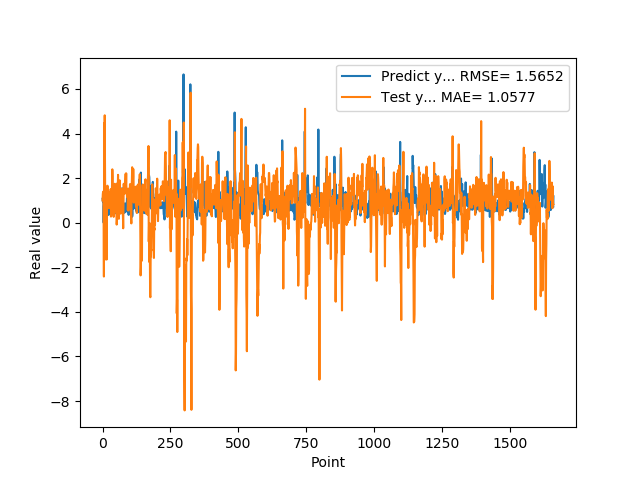

Values plotted in this chart, from the file beside it:
1.074290990829999792e+00, 1.005712934882131426e+00
9.521890282630000035e-01, 1.285112873299222747e+00
9.879170060160000766e-01, 1.389733733741972843e+00
1.011654973029999960e+00, 1.333512423660971891e+00
0.000000000000000000e+00, 6.288620602978600704e-01
7.643579840659999736e-01, -2.415019793290150929e+00
7.788103222849999119e-01, 4.466591844493219554e+00
3.306220054629999794e+00, -2.336604138694886035e-01
1.055441975589999970e+00, 4.817210244610683922e+00
7.543110251430000801e-01, 2.875707799019312283e+00
7.915459871289999283e-01, 2.425263505033997680e-01
1.409499049189999909e+00, -1.644119032894560073e+00
8.875439763070001042e-01, -1.452020026606615666e+00
6.401469707490000660e-01, 7.189434335355918693e-01
5.082880258560000808e-01, -9.614491695341743915e-02
8.640019893649999450e-01, -1.651778238571096402e+00
5.725920200349999822e-01, 5.608903545029796378e-01
8.469420075419999971e-01, 1.198430591475046159e+00
9.181020259860001032e-01, 1.659763862496081765e+00
7.976629734039999420e-01, 1.204882468547255669e+00
9.608020186419998776e-01, 1.366121531738433870e+00
9.555831551549999192e-01, 1.409972325684184069e+00
3.470349907879999862e-01, 9.485579921283431304e-01
9.546210169789999256e-01, 6.518522054726565429e-01
1.293938040730000072e+00, 1.350266751278829780e+00
5.251880288119999962e-01, 1.210193130976491505e+00
4.773890078070000542e-01, 1.225033310260171371e+00
1.275226235389999907e+00, 1.056367643247815513e+00
8.723750114439999814e-01, 8.233774480878814916e-01
8.355640172959999390e-01, 1.217391247987012148e+00
7.321749925609999377e-01, 1.506544545797917412e+00
7.640249729160000225e-01, 2.737182582894984728e-01
4.072830080990000323e-01, 8.646618472605108741e-01
4.752210080619999610e-01, 9.113888553657274461e-01
8.781340122220000488e-01, 1.294061613709671876e+00
7.414129972460000717e-01, 1.706754216706636740e+00
1.258002042770000051e+00, 2.393946571149020652e+00
1.069700956339999953e+00, 2.051332875729442673e+00
7.274609804150000691e-01, 1.149146088362130502e+00
7.892770171170000459e-01, 8.362780593716597766e-01
6.237750053410000550e-01, 3.393811703142096681e-01
6.914690136910000007e-01, 2.617127035842735649e-01
8.557710051540000640e-01, 1.032184438439535556e+00
7.093830108640000187e-01, 1.722579847629428063e+00
1.014547944070000041e+00, 1.270656694278717636e+00
1.115731000900000103e+00, 1.746342005658697794e+00
4.182830154900000208e-01, 1.476082017543718816e+00
1.002280950550000105e+00, 6.299915434758405208e-01
1.218860983849999968e+00, 1.303474432544895034e+00
1.143296003339999922e+00, 4.665836501139577486e-01
6.528189778330000248e-01, 1.464503912053016110e+00
6.746559739110000731e-01, 6.054664093263778524e-01
6.009536385540000802e-01, -8.419379649976269087e-02
6.694570183749999348e-01, 1.229996921903606932e-01
6.538079977039999990e-01, 1.764900146283921778e+00
7.814120054240000224e-01, 1.426043627412513670e+00
1.206303954120000022e+00, 1.525390312498377199e+00
8.469259738919999725e-01, 2.146577189044585943e+00
8.286409974099999687e-01, 1.298779923208414289e+00
6.482390165329999787e-01, 9.578621877213803204e-01
5.623700022700000023e-01, 1.749209338242867784e-01
... 1,599 more rows
